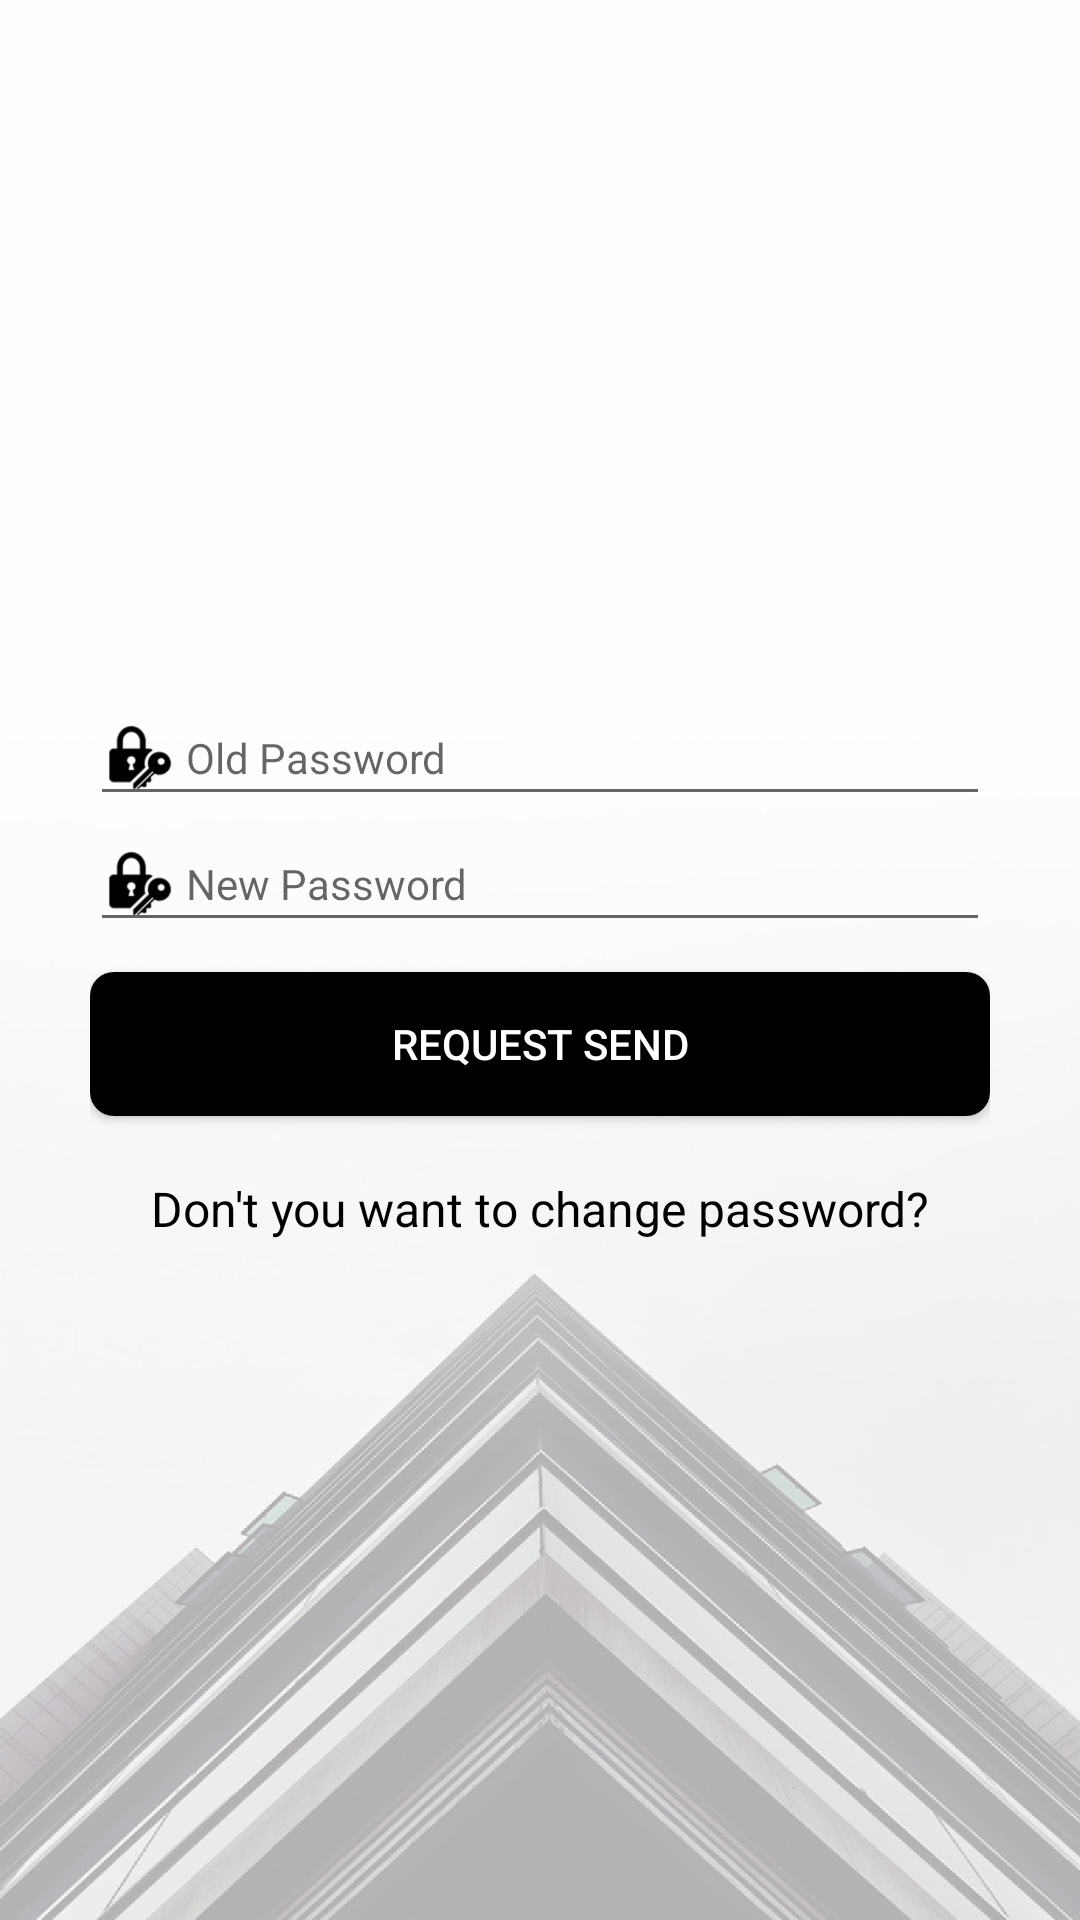

Here is an Android app screen rendered from its layout file. Give the layout XML and the strings, colors and styles it references.
<!-- AndroidManifest.xml: application theme AppTheme -->
<!-- res/layout/activity_change_pwd.xml -->
<?xml version="1.0" encoding="utf-8"?>
<RelativeLayout xmlns:android="http://schemas.android.com/apk/res/android"
    xmlns:app="http://schemas.android.com/apk/res-auto"
    xmlns:tools="http://schemas.android.com/tools"
    android:layout_width="match_parent"
    android:layout_height="match_parent"
    android:id="@+id/container"
    android:background="@drawable/login_bg"
    tools:context="com.jdsfoods.ChangePwdActivity">

    <LinearLayout
        android:padding="30dp"
        android:orientation="vertical"
        android:layout_width="match_parent"
        android:layout_height="wrap_content">

        <RelativeLayout
            android:gravity="center"
            android:layout_width="match_parent"
            android:layout_height="wrap_content">
            <ImageView
                android:adjustViewBounds="true"
                android:src="@drawable/logo"
                android:layout_width="200dp"
                android:layout_height="200dp" />
        </RelativeLayout>

        <EditText
            android:id="@+id/et_old_pwd"
            android:textSize="14sp"
            android:inputType="textPassword"
            android:drawablePadding="3dp"
            android:textColor="@color/colorBlack"
            android:drawableLeft="@drawable/pass_icon"
            android:hint="Old Password"
            android:layout_width="match_parent"
            android:layout_height="wrap_content" />

        <EditText
            android:textColor="@color/colorBlack"
            android:textSize="14sp"
            android:id="@+id/et_new_pwd"
            android:inputType="textPassword"
            android:drawablePadding="3dp"
            android:drawableLeft="@drawable/pass_icon"
            android:hint="New Password"
            android:layout_width="match_parent"
            android:layout_height="wrap_content" />

        <Button
            android:id="@+id/bt_request"
            android:textColor="@color/colorWhite"
            android:text="REQUEST SEND"
            android:background="@drawable/login_bt_round"
            android:layout_marginTop="10dp"
            android:layout_width="match_parent"
            android:layout_height="wrap_content" />

        <TextView
            android:gravity="center"
            android:id="@+id/tv_forget"
            android:textSize="16sp"
            android:textColor="@color/colorBlack"
            android:text="Don't you want to change password?"
            android:layout_marginTop="20dp"
            android:layout_width="match_parent"
            android:layout_height="wrap_content" />


    </LinearLayout>


</RelativeLayout>
<!-- resources referenced by this layout -->
<resources>
  <color name="colorBlack">#000000</color>
  <color name="colorWhite">#FFFFFF</color>
  <!-- drawable login_bg: png bitmap (drawable-hdpi, 174371 bytes) -->
  <!-- drawable login_bt_round (drawable) -->
  <?xml version="1.0" encoding="utf-8"?>
  <selector xmlns:android="http://schemas.android.com/apk/res/android">
  <item >
      <shape android:shape="rectangle">
          <solid android:color="@color/colorBlack"></solid>
          <corners android:radius="8dp"></corners>
      </shape>
  </item>
  </selector>
  <!-- drawable pass_icon (drawable) -->
  <?xml version="1.0" encoding="utf-8"?>
  <layer-list xmlns:android="http://schemas.android.com/apk/res/android" >
  
      <item
          android:drawable="@drawable/password_icon"
          android:width="25dp"
          android:height="25dp"
          />
  
  </layer-list >
  <style name="AppTheme" parent="Theme.AppCompat.Light.NoActionBar">
          
          <item name="colorAccent">@color/colorAccent</item>
      </style>
  <!-- drawable password_icon: png bitmap (drawable-hdpi, 1518 bytes) -->
  <color name="colorAccent">#000000</color>
</resources>
